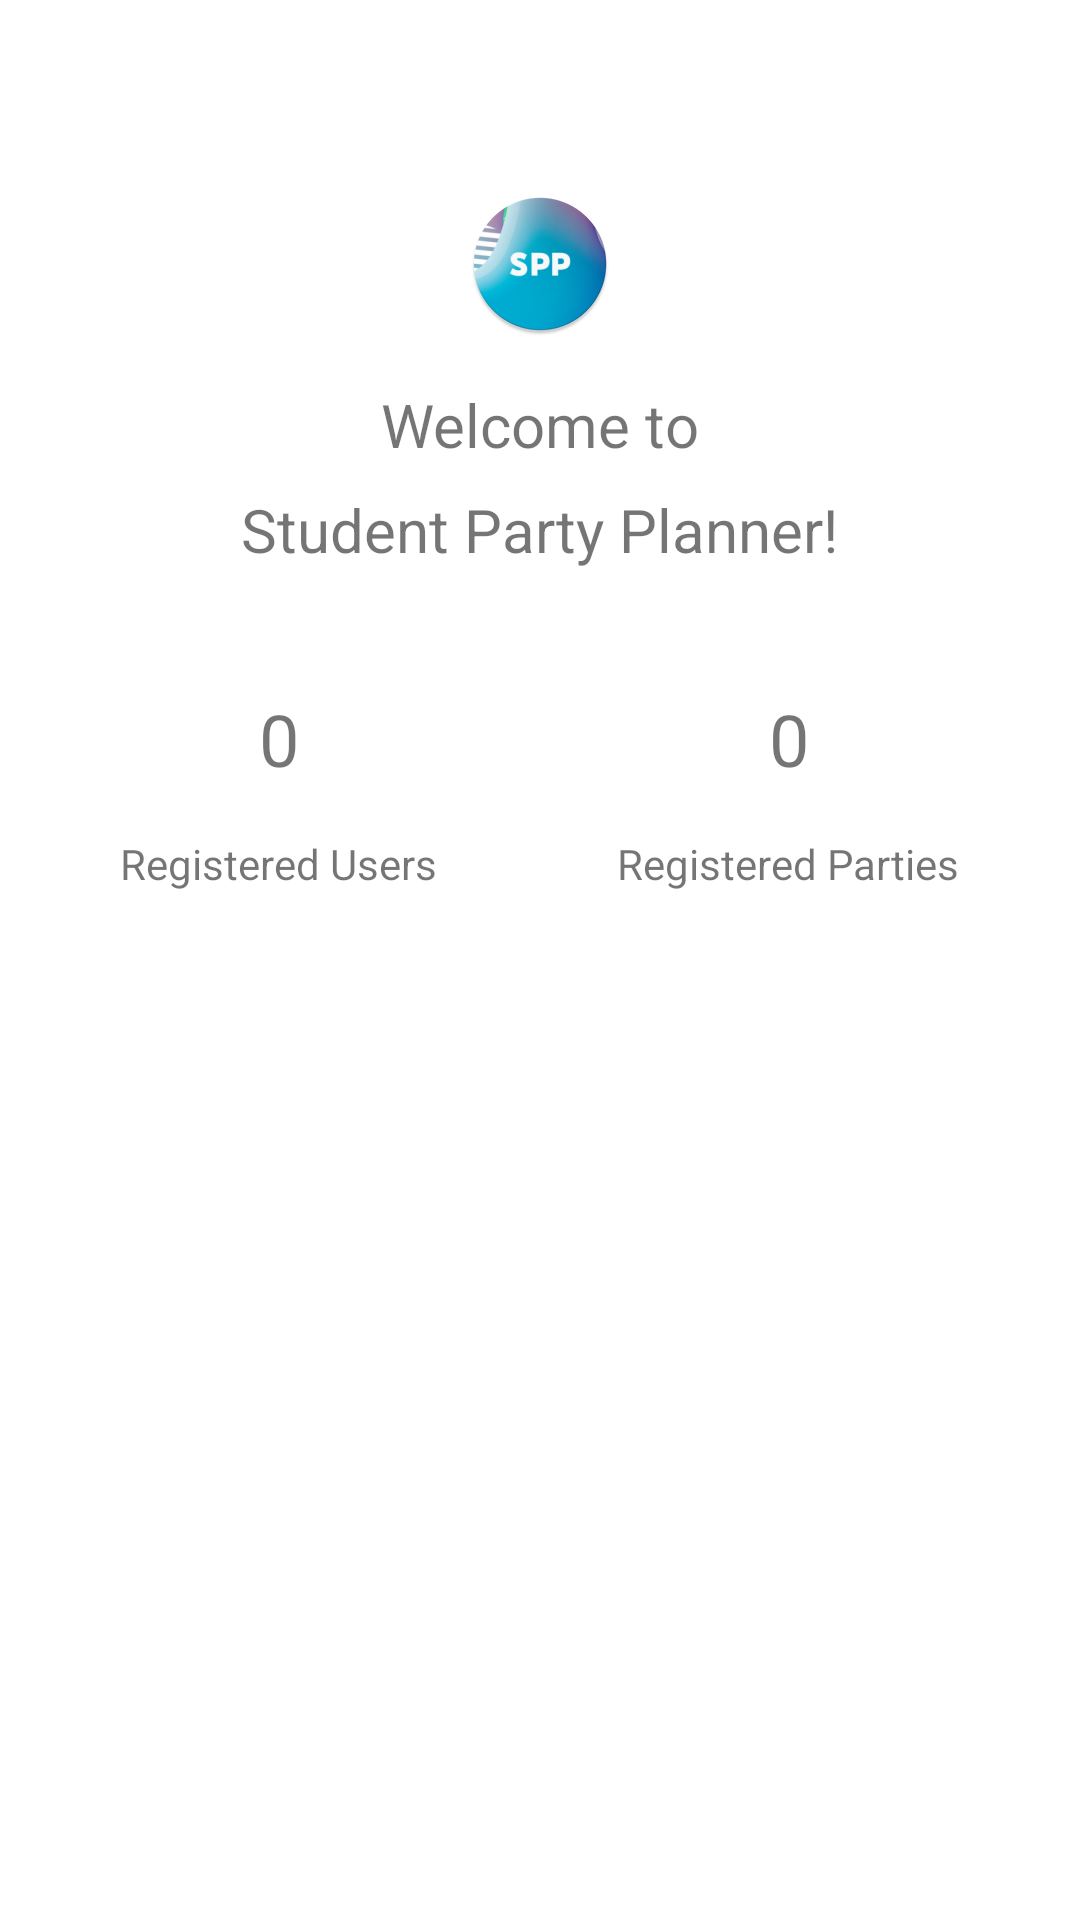

This screen was rendered from an Android layout file. Write that file and the resources it references.
<!-- AndroidManifest.xml: application theme Theme.SPP -->
<!-- res/layout/fragment_dashboard.xml -->
<?xml version="1.0" encoding="utf-8"?>
<androidx.constraintlayout.widget.ConstraintLayout xmlns:android="http://schemas.android.com/apk/res/android"
    xmlns:app="http://schemas.android.com/apk/res-auto"
    xmlns:tools="http://schemas.android.com/tools"
    android:layout_width="match_parent"
    android:layout_height="match_parent"
    tools:context=".fragments.DashboardFragment">


    <ImageView
        android:id="@+id/imageView"
        android:layout_width="wrap_content"
        android:layout_height="wrap_content"
        android:layout_marginTop="64dp"
        android:contentDescription="@string/logo_content_descrition"
        app:layout_constraintEnd_toEndOf="parent"
        app:layout_constraintStart_toStartOf="parent"
        app:layout_constraintTop_toTopOf="parent"
        app:srcCompat="@mipmap/ic_launcher_round" />

    <TextView
        android:id="@+id/textView7"
        android:layout_width="wrap_content"
        android:layout_height="wrap_content"
        android:layout_marginTop="16dp"
        android:text="@string/dashboard_fragment_welcome_text"
        android:textSize="20sp"
        app:layout_constraintEnd_toEndOf="parent"
        app:layout_constraintStart_toStartOf="parent"
        app:layout_constraintTop_toBottomOf="@+id/imageView" />

    <TextView
        android:id="@+id/textView8"
        android:layout_width="wrap_content"
        android:layout_height="wrap_content"
        android:layout_marginTop="8dp"
        android:text="@string/dashboard_fragment_welcome_text2"
        android:textSize="20sp"
        app:layout_constraintEnd_toEndOf="@+id/textView7"
        app:layout_constraintStart_toStartOf="@+id/textView7"
        app:layout_constraintTop_toBottomOf="@+id/textView7" />

    <TextView
        android:id="@+id/dashboard_registered"
        android:layout_width="wrap_content"
        android:layout_height="wrap_content"
        android:layout_marginTop="40dp"
        android:text="@string/dashboard_default_number"
        android:textSize="24sp"
        app:layout_constraintEnd_toEndOf="@+id/profile_textview_attended"
        app:layout_constraintStart_toStartOf="@+id/profile_textview_attended"
        app:layout_constraintTop_toBottomOf="@+id/textView8" />

    <TextView
        android:id="@+id/dashboard_parties"
        android:layout_width="wrap_content"
        android:layout_height="wrap_content"
        android:text="@string/dashboard_default_number"
        android:textSize="24sp"
        app:layout_constraintEnd_toEndOf="@+id/profile_textview_friends"
        app:layout_constraintStart_toStartOf="@+id/profile_textview_friends"
        app:layout_constraintTop_toTopOf="@+id/dashboard_registered" />

    <TextView
        android:id="@+id/profile_textview_attended"
        android:layout_width="wrap_content"
        android:layout_height="wrap_content"
        android:layout_marginStart="40dp"
        android:layout_marginTop="16dp"
        android:text="@string/dashboard_registered_users"
        app:layout_constraintStart_toStartOf="parent"
        app:layout_constraintTop_toBottomOf="@+id/dashboard_registered" />

    <TextView
        android:id="@+id/profile_textview_friends"
        android:layout_width="wrap_content"
        android:layout_height="wrap_content"
        android:layout_marginEnd="40dp"
        android:text="@string/dashboard_registered_parties"
        app:layout_constraintEnd_toEndOf="parent"
        app:layout_constraintTop_toTopOf="@+id/profile_textview_attended" />

</androidx.constraintlayout.widget.ConstraintLayout>
<!-- resources referenced by this layout -->
<resources>
  <!-- mipmap ic_launcher_round: png bitmap (mipmap-hdpi, 10144 bytes) -->
  <string name="dashboard_default_number">0</string>
  <string name="dashboard_fragment_welcome_text">Welcome to</string>
  <string name="dashboard_fragment_welcome_text2">Student Party Planner!</string>
  <string name="dashboard_registered_parties">Registered Parties</string>
  <string name="dashboard_registered_users">Registered Users</string>
  <string name="logo_content_descrition">Student Party Planner Logo</string>
  <style name="Theme.SPP" parent="Theme.MaterialComponents.DayNight.DarkActionBar">
          
          <item name="colorPrimary">@color/purple_500</item>
          <item name="colorPrimaryVariant">@color/purple_700</item>
          <item name="colorOnPrimary">@color/white</item>
          
          <item name="colorSecondary">@color/teal_200</item>
          <item name="colorSecondaryVariant">@color/teal_700</item>
          <item name="colorOnSecondary">@color/black</item>
          
          <item name="android:statusBarColor" tools:targetApi="l">?attr/colorPrimaryVariant</item>
          
      </style>
  <color name="purple_500">#1194F6</color>
  <color name="purple_700">#0A81DA</color>
  <color name="white">#FFFFFFFF</color>
  <color name="teal_200">#FF03DAC5</color>
  <color name="teal_700">#FF018786</color>
  <color name="black">#FF000000</color>
</resources>
